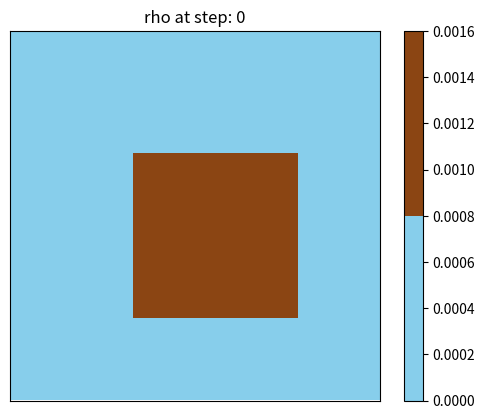
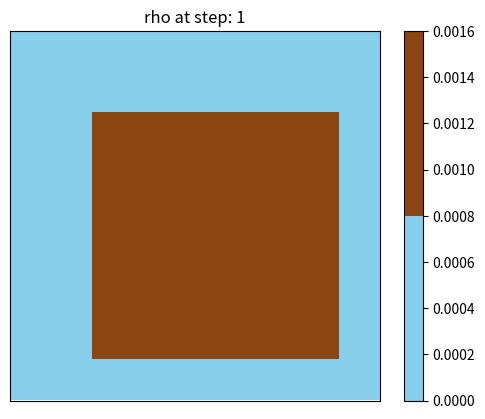
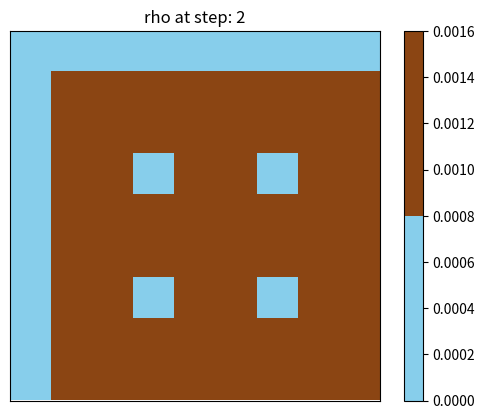
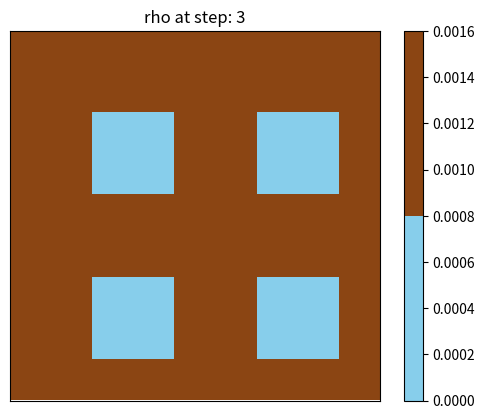
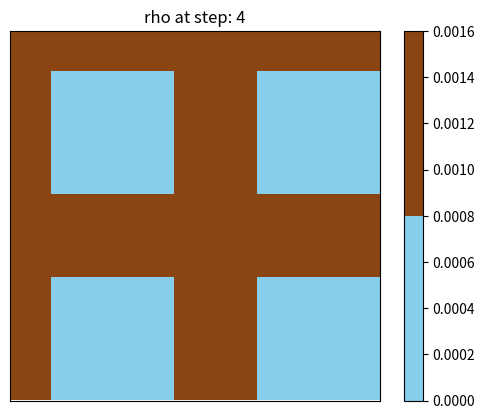
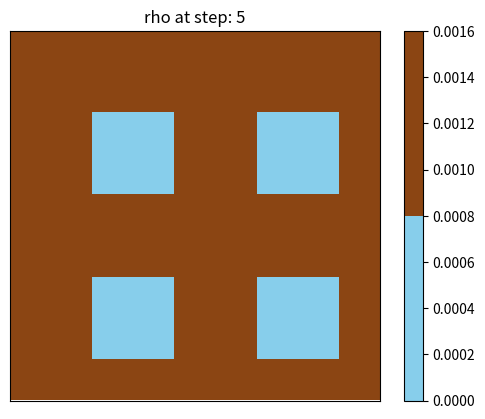

These figures' Python source, in order:
import matplotlib
import matplotlib.pyplot as plt
from matplotlib import colors
import numpy as np

# Logs
# streaminglog = open("./logs/streaming.log", mode="a")
# macrolog = open("./logs/macro.log", mode="a")
# feqlog = open("./logs/feq.log", mode="a")
# collisionlog = open("./logs/collision.log", mode="a")

# Graphing Stuff
resolutionX = 10
resolutionY = 10
timeSteps = 5
plotRealTime = True
plotInterval = 1

# LBM Stuff
numberVelocities = 9
tau = 5.0 # Viscosity
idxs = np.arange(numberVelocities)
eX = np.array([0,1,0,-1,0,1,-1,-1,1]) # Velocities X
eY = np.array([0,0,1,0,-1,1,1,-1,-1]) # Velocities Y
w = np.array([4/9,1/9,1/9,1/9,1/9,1/36,1/36,1/36,1/36]) # Weights

# Initial Conditions
F = np.zeros((resolutionX,resolutionY,9), dtype=float)
Feq = np.zeros(F.shape,  dtype=float)
rho = np.zeros((resolutionX, resolutionY),  dtype=float)
uX = np.zeros(rho.shape,  dtype=float)
uY = np.zeros(rho.shape,  dtype=float)

# Add Oil to Select Square in the Lattice
for i in range(4,6):
    for j in range(4,6):
        rho[i,j] = 1

for i, cX, cY, weight in zip(idxs, eX, eY, w):
    Feq[:,:,i] = rho * weight * (1 + 3*(cX*uX+cY*uY) + 9*(cX*uX+cY*uY)**2/2 - 3*(uX**2+uY**2)/2) # Apply Equilibrium Function

F = Feq.copy()

# Simulation Loop
for it in range(0, timeSteps + 1):
    # Streaming Process
    for i, cx, cy in zip(idxs, eX, eY):
        F[:,:,i] = np.roll(F[:,:,i], cx, axis=0) # Shift the X Axis in the Direction of the Velocity
        F[:,:,i] = np.roll(F[:,:,i], cy, axis=1) # Shift the Y Axis in the Direction of the Velocity

    # streaminglog.write(f"### Step {it} ###\n{F}\n\n")
    
    # Calculate Macroscopic Densities and Velocities
    rho = np.sum(F, 2)

    uX = np.divide(np.sum(F*eX,2), rho, out=np.zeros_like(rho), where=rho!=0)
    uY = np.divide(np.sum(F*eY,2), rho, out=np.zeros_like(rho), where=rho!=0)

    # macrolog.write(f"### Step {it} ###\n*** RHO ***\n{rho}\n*** u_x ***\n{uX}\n***u_y***\n{uY}\n\n")

    # Equilibrium
    for i, cX, cY, weight in zip(idxs, eX, eY, w):
        Feq[:,:,i] = rho * weight * (1 + 3*(cX*uX+cY*uY) + 9*(cX*uX+cY*uY)**2/2 - 3*(uX**2+uY**2)/2) # Apply Equilibrium Function

    # feqlog.write(f"### Step {it} ###\n{Feq}\n\n")

    # Collision   
    F -= (F - Feq) / tau

    # collisionlog.write(f"### Step {it} ###\n{F}\n\n")

    # Plot
    if(plotRealTime and (it % plotInterval) == 0) or (it == timeSteps - 1):
        # plt.cla()
        # plt.imshow(rho, cmap='hot')
        # ax = plt.gca()
        # ax.set_aspect('equal')
        # ax.invert_yaxis()		
        # plt.pause(0.001)

        print("t= ",it)
        
        plt.clf()
        # plot macro density result
        x = np.arange(0, resolutionX-1, 1)
        y = np.arange(0, resolutionY-1, 1)
        X, Y = np.meshgrid(x, y)
        Z = rho[X,Y] 
       
        
        cmap = colors.ListedColormap(['skyblue', 'saddlebrown'])
        # im = plt.imshow(Z, cmap=plt.cm.afmhot, extent=(0, resolutionX-1, 0, resolutionY-1),vmin=0, vmax=.0016)  
        im = plt.imshow(Z, cmap=cmap, extent=(0, resolutionX-1, 0, resolutionY-1),vmin=0, vmax=.0016)  

        plt.colorbar(im)  
        im.axes.get_xaxis().set_visible(False)
        im.axes.get_yaxis().set_visible(False)
        
        plt.title('rho at step: ' + str(it))
        plt.pause(0.01)

# plt.savefig('latticeboltzmann.png',dpi=240)
plt.show()
